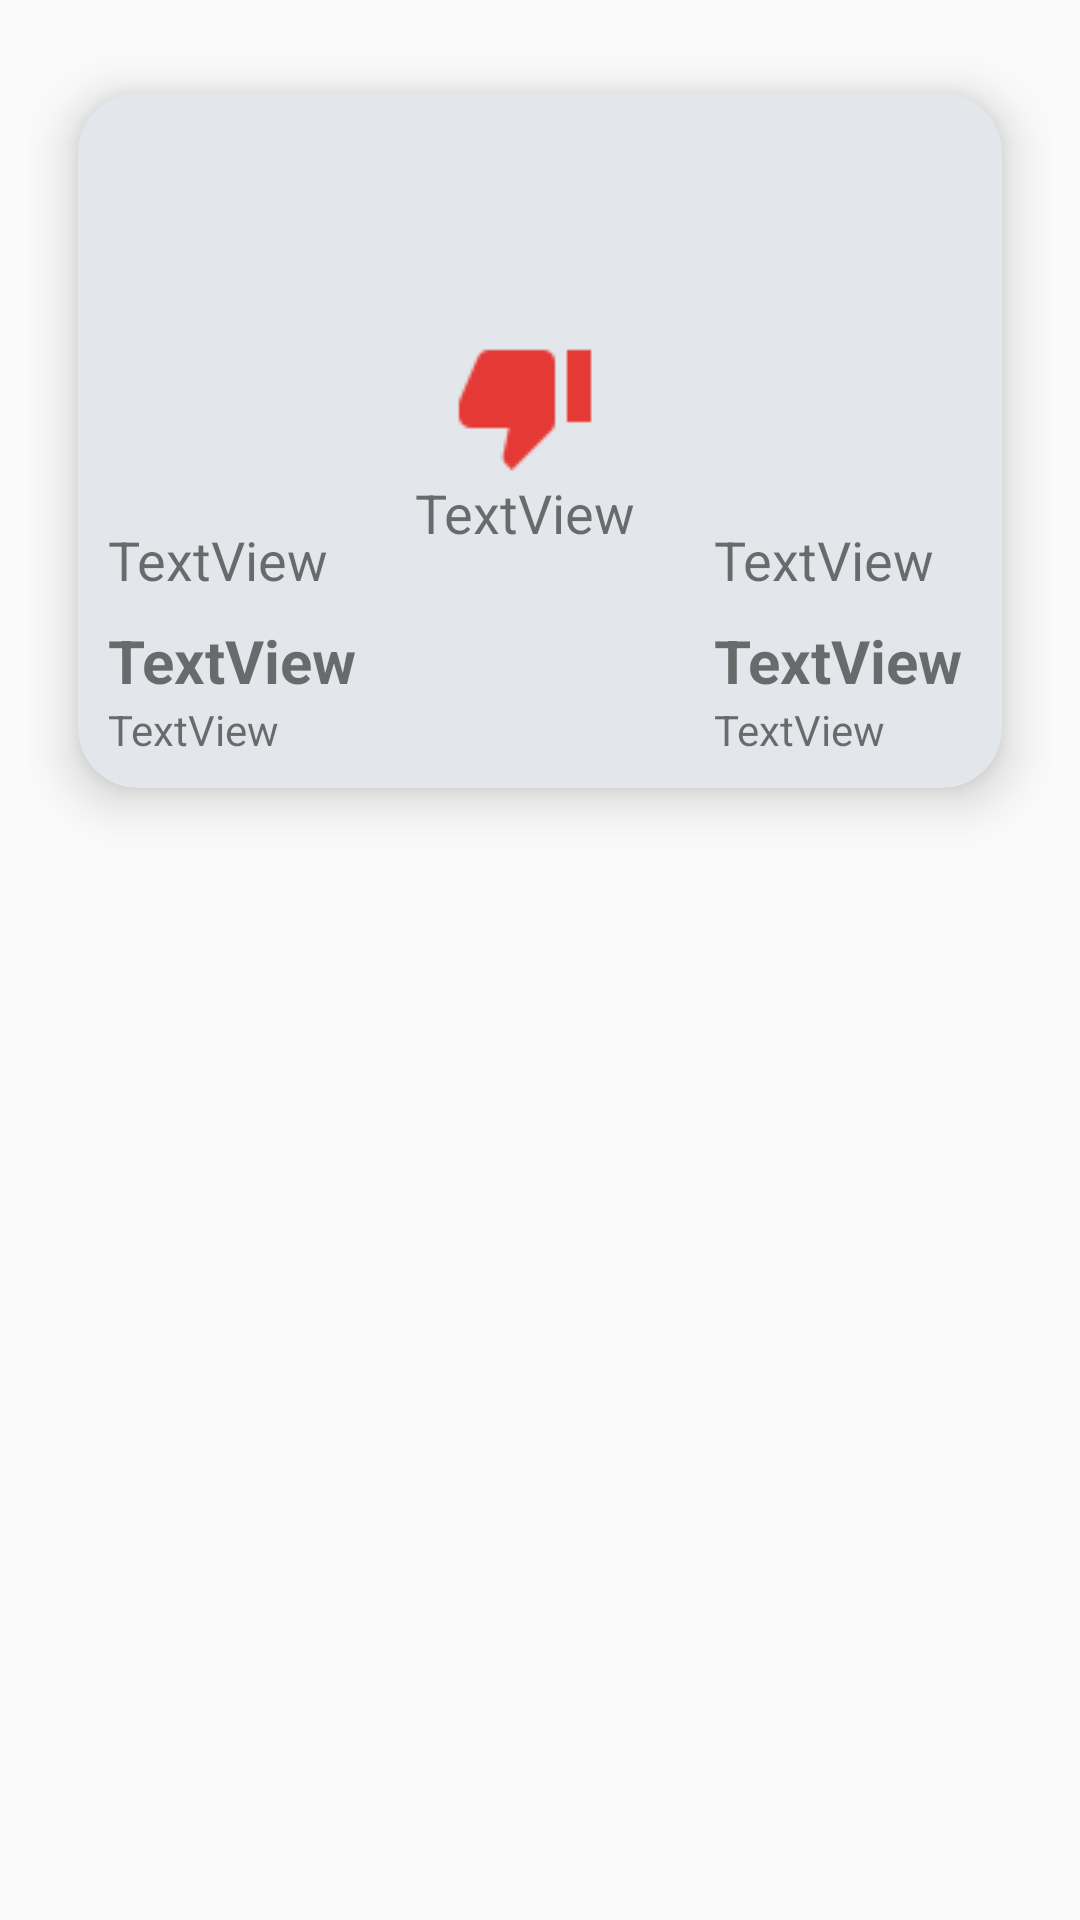

Write the Android layout XML for this screen, with the resource values it uses.
<!-- AndroidManifest.xml: application theme Theme.AppCompat.Light.NoActionBar -->
<!-- res/layout/history_list_item.xml -->
<?xml version="1.0" encoding="utf-8"?>
<FrameLayout xmlns:android="http://schemas.android.com/apk/res/android"
    xmlns:app="http://schemas.android.com/apk/res-auto"
    xmlns:tools="http://schemas.android.com/tools"
    android:layout_width="match_parent"
    android:layout_height="wrap_content"
    android:orientation="vertical"
    android:padding="10dp">


    <LinearLayout
        android:layout_width="match_parent"
        android:layout_height="wrap_content"
        android:orientation="horizontal">

        <android.support.v7.widget.CardView
            android:id="@+id/pad"
            android:layout_width="match_parent"
            android:layout_height="match_parent"
            app:cardBackgroundColor="@color/backgroundColor"
            app:cardCornerRadius="20dp"
            app:cardElevation="10dp"
            app:cardPreventCornerOverlap="true"
            app:cardUseCompatPadding="true"
            app:contentPadding="10dp">


            <LinearLayout
                android:layout_width="match_parent"
                android:layout_height="match_parent">

                <LinearLayout
                    android:layout_width="match_parent"
                    android:layout_height="match_parent"
                    android:layout_weight="2"
                    android:orientation="vertical">

                    <ImageButton
                        android:id="@+id/bookImage"
                        android:layout_width="300px"
                        android:layout_height="400px"
                        android:layout_alignParentStart="true"
                        android:layout_below="@+id/userNameText"
                        android:background="@android:color/transparent"
                        app:srcCompat="@mipmap/ic_launcher" />

                    <TextView
                        android:id="@+id/userNameText"
                        android:layout_width="match_parent"
                        android:layout_height="wrap_content"
                        android:layout_alignParentTop="true"
                        android:layout_alignStart="@+id/bookImage"
                        android:text="TextView"
                        android:textSize="18sp" />

                    <TextView
                        android:id="@+id/bookTitle"
                        android:layout_width="match_parent"
                        android:layout_height="wrap_content"
                        android:layout_alignStart="@+id/bookImage"
                        android:layout_below="@+id/bookImage"
                        android:layout_marginTop="8dp"
                        android:gravity="left"
                        android:maxWidth="500px"
                        android:text="TextView"
                        android:textSize="@dimen/listBookTitleTextSize"
                        android:textStyle="bold" />

                    <TextView
                        android:id="@+id/authorName"
                        android:layout_width="match_parent"
                        android:layout_height="wrap_content"
                        android:layout_alignStart="@+id/bookTitle"
                        android:layout_below="@+id/bookTitle"
                        android:gravity="left"
                        android:text="TextView"
                        android:textSize="@dimen/listAuthorNameTextSize" />

                </LinearLayout>

                <LinearLayout
                    android:layout_width="match_parent"
                    android:layout_height="match_parent"
                    android:layout_marginRight="10dp"
                    android:layout_weight="2"
                    android:gravity="right|center_vertical"
                    android:orientation="vertical">

                    <ImageView
                        android:id="@+id/stateImage"
                        android:layout_width="match_parent"
                        android:layout_height="wrap_content"
                        android:layout_alignParentStart="true"
                        android:layout_gravity="center_horizontal"
                        app:srcCompat="@drawable/thumb_down" />

                    <TextView
                        android:id="@+id/dateText"
                        android:layout_width="match_parent"
                        android:layout_height="wrap_content"
                        android:layout_alignParentTop="true"
                        android:layout_alignStart="@+id/bookImage"
                        android:text="TextView"
                        android:textAlignment="center"
                        android:textSize="18sp" />

                </LinearLayout>

                <LinearLayout
                    android:layout_width="match_parent"
                    android:layout_height="match_parent"
                    android:layout_marginLeft="10dp"
                    android:layout_weight="2"
                    android:orientation="vertical">

                    <ImageButton
                        android:id="@+id/book2Image"
                        android:layout_width="300px"
                        android:layout_height="400px"
                        android:layout_alignParentStart="true"
                        android:layout_below="@+id/userNameText"
                        android:background="@android:color/transparent"
                        app:srcCompat="@mipmap/ic_launcher" />

                    <TextView
                        android:id="@+id/userName2Text"
                        android:layout_width="match_parent"
                        android:layout_height="wrap_content"
                        android:layout_alignParentTop="true"
                        android:layout_alignStart="@+id/bookImage"
                        android:text="TextView"
                        android:textSize="18sp" />

                    <TextView
                        android:id="@+id/book2Title"
                        android:layout_width="match_parent"
                        android:layout_height="wrap_content"
                        android:layout_alignStart="@+id/bookImage"
                        android:layout_below="@+id/bookImage"
                        android:layout_marginTop="8dp"
                        android:gravity="left"
                        android:maxWidth="500px"
                        android:text="TextView"
                        android:textSize="@dimen/listBookTitleTextSize"
                        android:textStyle="bold" />

                    <TextView
                        android:id="@+id/author2Name"
                        android:layout_width="match_parent"
                        android:layout_height="wrap_content"
                        android:layout_alignStart="@+id/bookTitle"
                        android:layout_below="@+id/bookTitle"
                        android:gravity="left"
                        android:text="TextView"
                        android:textSize="@dimen/listAuthorNameTextSize" />

                </LinearLayout>

            </LinearLayout>
        </android.support.v7.widget.CardView>
    </LinearLayout>

</FrameLayout>
<!-- resources referenced by this layout -->
<resources>
  <color name="backgroundColor">#e3e6ea</color>
  <dimen name="listAuthorNameTextSize">14sp</dimen>
  <dimen name="listBookTitleTextSize">20sp</dimen>
  <!-- drawable thumb_down: png bitmap (drawable, 855 bytes) -->
</resources>
